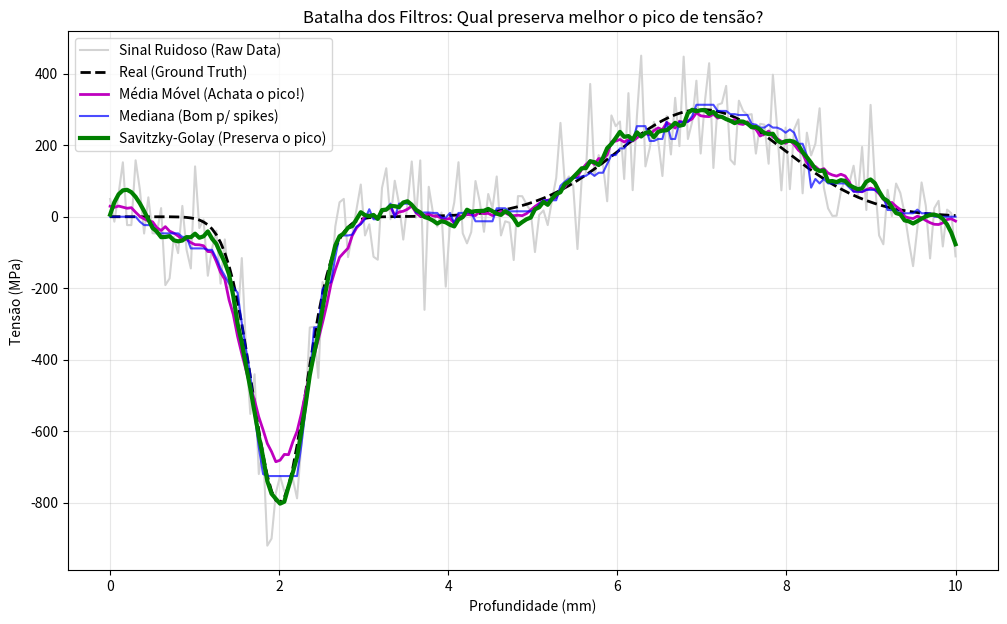

Write the Python code that produced this figure.
import numpy as np
import matplotlib.pyplot as plt
from scipy.signal import savgol_filter, medfilt

# 1. Gerar Sinal Artificial (Similar ao seu de Tensão Residual)
x = np.linspace(0, 10, 200)
# Um pico fino e um vale largo
true_signal = -800 * np.exp(-(x - 2)**2 / 0.2) + 300 * np.exp(-(x - 7)**2 / 2.0)

# Adicionar Ruído
np.random.seed(42)
noise = np.random.normal(0, 100, size=len(x))
noisy_signal = true_signal + noise

# --- APLICAÇÃO DOS FILTROS ---

# A. Média Móvel (Convolução simples)
# Problema: Atraso de fase e achatamento de picos
window_size = 15
moving_avg = np.convolve(noisy_signal, np.ones(window_size)/window_size, mode='same')

# B. Filtro Savitzky-Golay (O "Rei" para este caso)
# window_length: Tamanho da janela (deve ser ímpar)
# polyorder: Grau do polinômio (2 ou 3 é bom para curvas suaves)
savgol = savgol_filter(noisy_signal, window_length=21, polyorder=3)

# C. Filtro de Mediana (Bom para spikes, mas deixa o sinal "quadrado")
median = medfilt(noisy_signal, kernel_size=15)

# --- PLOTAGEM ---
plt.figure(figsize=(12, 7))

plt.plot(x, noisy_signal, color='lightgray', label='Sinal Ruidoso (Raw Data)')
plt.plot(x, true_signal, 'k--', linewidth=2, label='Real (Ground Truth)')

plt.plot(x, moving_avg, 'm-', linewidth=2, label='Média Móvel (Achata o pico!)')
plt.plot(x, median, 'b-', linewidth=1.5, alpha=0.7, label='Mediana (Bom p/ spikes)')
plt.plot(x, savgol, 'g-', linewidth=3, label='Savitzky-Golay (Preserva o pico)')

plt.title('Batalha dos Filtros: Qual preserva melhor o pico de tensão?')
plt.xlabel('Profundidade (mm)')
plt.ylabel('Tensão (MPa)')
plt.legend()
plt.grid(True, alpha=0.3)
plt.show()